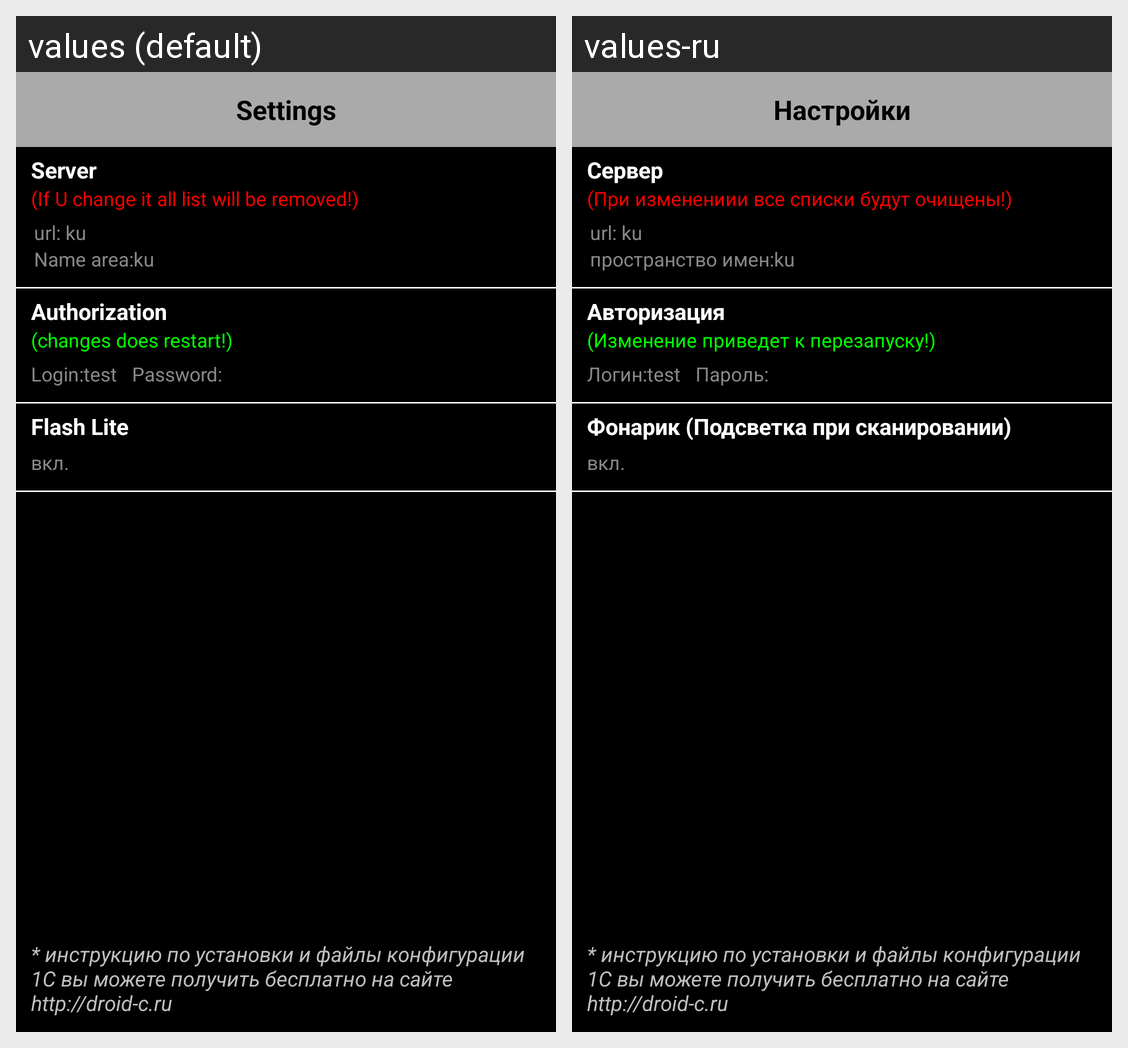

Here is an Android app screen in its default locale and in the app's own translations. Write out the translated-string differences for the strings that appear on this screen.
Android screen res/layout/settingsv.xml rendered under 2 locales, left to right: values (default), values-ru. Device: Nexus 5 (rendered at 1080×1920; each locale shown at half size, 540×960, under a caption strip naming it); theme android:Theme.NoTitleBar.
Strings drawn on this screen, with the default value and each locale's value (text and hints the layout hard-codes, and strings that could not be matched under every locale, appear in the picture but are not listed):

settings_title
  values: Settings
  values-ru: Настройки

server
  values: Server
  values-ru: Сервер

if_u_change_all_clean
  values: (If U change it all list will be removed!)
  values-ru: (При изменениии все списки будут очищены!)

name_area
  values: Name area:
  values-ru: пространство имен:

authorization
  values: Authorization
  values-ru: Авторизация

it_restart_after_changes
  values: (changes does restart!)
  values-ru: (Изменение приведет к перезапуску!)

login
  values: Login:
  values-ru: Логин:

password
  values: Password:
  values-ru: Пароль:

flash_lite
  values: Flash Lite
  values-ru: Фонарик (Подсветка при сканировании)
